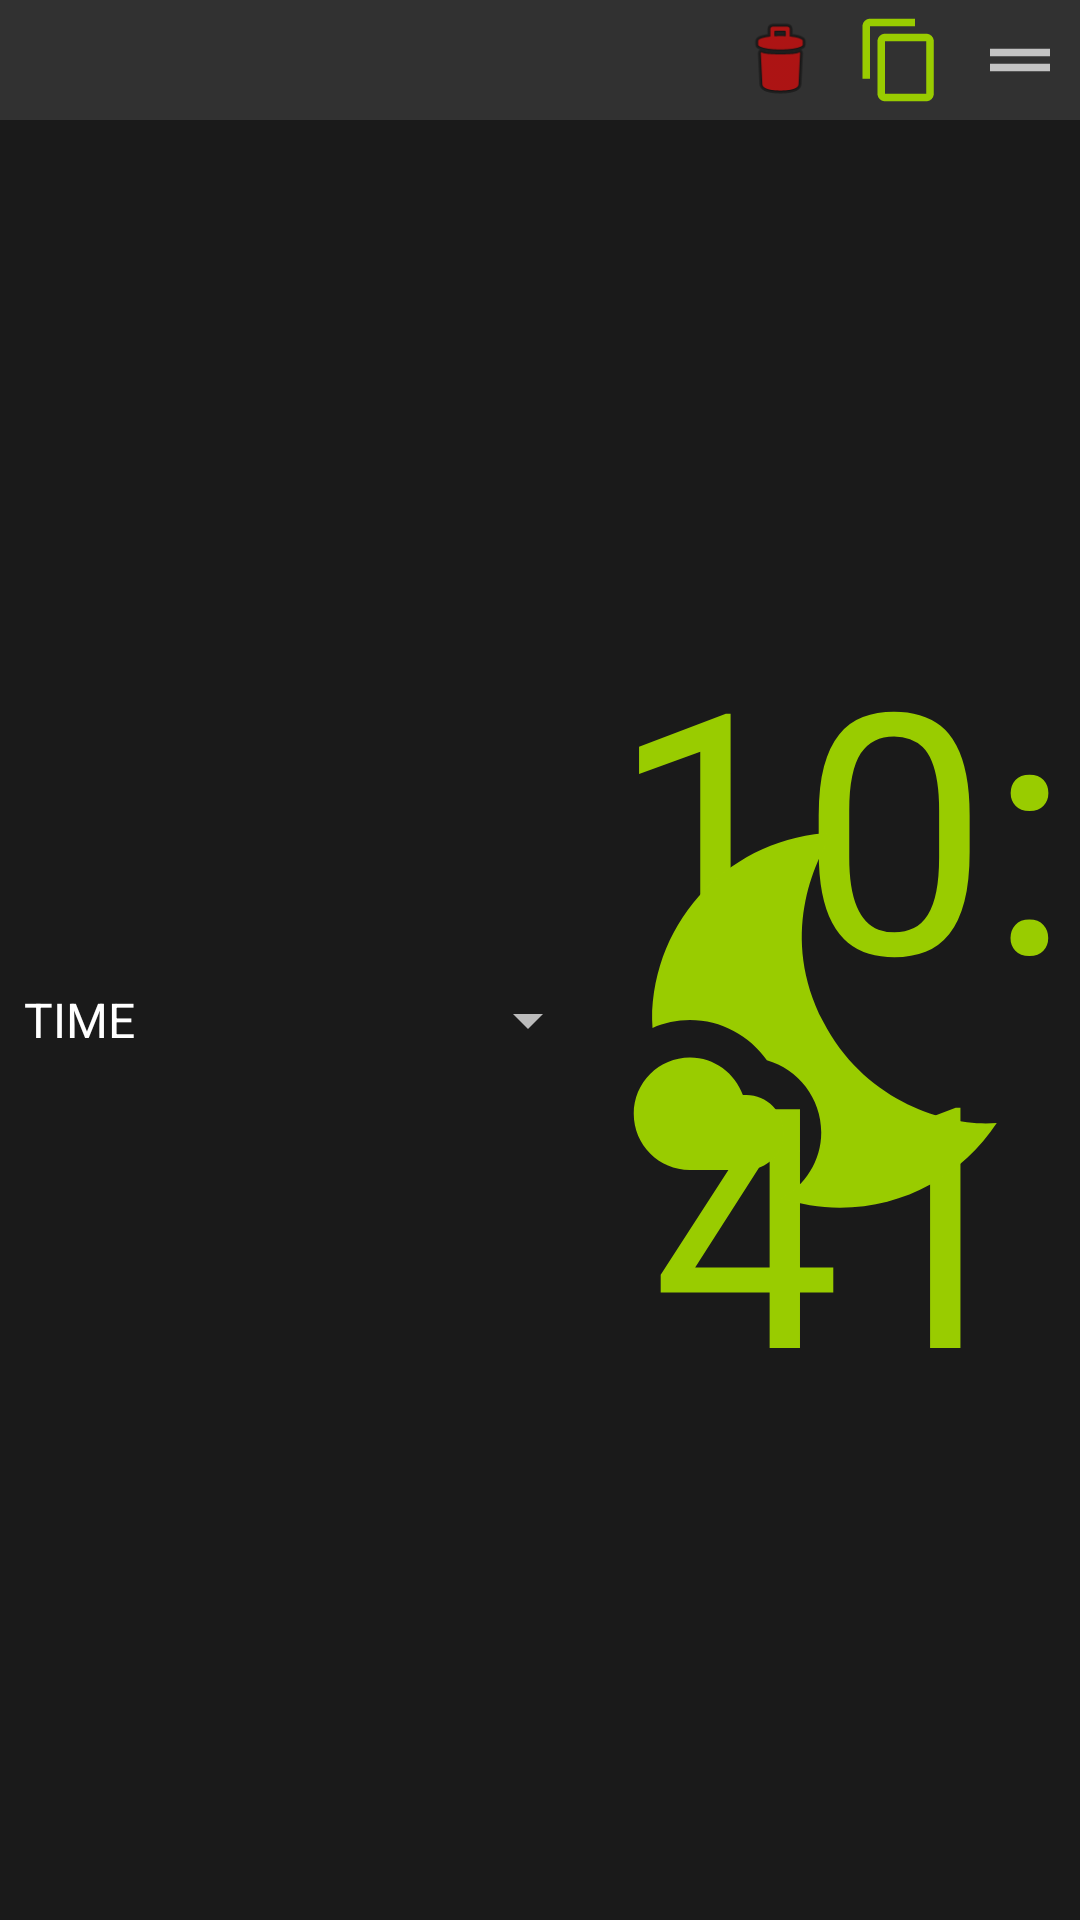

This screen was rendered from an Android layout file. Write that file and the resources it references.
<!-- AndroidManifest.xml: application theme AppTheme -->
<!-- res/layout/time_events_item.xml -->
<?xml version="1.0" encoding="utf-8"?>
<LinearLayout xmlns:android="http://schemas.android.com/apk/res/android"
    xmlns:app="http://schemas.android.com/apk/res-auto"
    android:layout_width="match_parent"
    android:layout_height="wrap_content"
    android:layout_marginHorizontal="5dp"
    android:layout_marginVertical="5dp"
    android:background="#FF1A1A1A"
    android:orientation="vertical">

    <RelativeLayout
        android:layout_width="match_parent"
        android:layout_height="40dp"
        android:background="#1AFFFFFF">

        <Button
            android:id="@+id/delete_button"
            android:layout_width="30dp"
            android:layout_height="30dp"
            android:layout_centerVertical="true"
            android:layout_marginStart="5dp"
            android:layout_marginTop="5dp"
            android:layout_marginEnd="5dp"
            android:layout_marginBottom="5dp"
            android:layout_toLeftOf="@id/clone_button"
            android:background="@android:drawable/ic_menu_delete"
            android:backgroundTint="#FF0000"
            android:backgroundTintMode="multiply" />

        <Button
            android:id="@+id/clone_button"
            android:layout_width="30dp"
            android:layout_height="30dp"
            android:layout_centerVertical="true"
            android:layout_marginStart="5dp"
            android:layout_marginTop="5dp"
            android:layout_marginEnd="5dp"
            android:layout_marginBottom="5dp"
            android:layout_toLeftOf="@id/drag_image"
            android:background="@drawable/ic_baseline_content_copy_24"
            android:backgroundTint="@color/colorAccent"
            android:backgroundTintMode="multiply" />

        <ImageView
            android:id="@+id/drag_image"
            android:layout_width="30dp"
            android:layout_height="30dp"
            android:layout_alignParentRight="true"
            android:layout_centerVertical="true"
            android:layout_marginStart="5dp"
            android:layout_marginTop="5dp"
            android:layout_marginEnd="5dp"
            android:layout_marginBottom="5dp"
            android:background="@drawable/ic_baseline_drag_handle_24" />

    </RelativeLayout>

    <LinearLayout
        android:layout_width="match_parent"
        android:layout_height="match_parent"
        android:gravity="center"
        android:orientation="horizontal">

        <Spinner
            android:id="@+id/time_events_spinner"
            android:layout_width="200dp"
            android:layout_height="50dp"
            android:entries="@array/time_event_modes"
            android:gravity="center" />

        <RelativeLayout
            android:layout_width="match_parent"
            android:layout_height="match_parent">

            <TextView
                android:id="@+id/time_events_label"
                android:layout_width="match_parent"
                android:layout_height="match_parent"
                android:layout_weight="1"
                android:gravity="center"
                android:text="10:41"
                android:textColor="@color/colorAccent"
                app:autoSizeTextType="uniform" />

            <ImageView
                android:id="@+id/time_events_image"
                android:layout_width="match_parent"
                android:layout_height="match_parent"
                android:layout_margin="5dip"
                android:visibility="visible"
                app:srcCompat="@drawable/baseline_nights_stay_24" />
        </RelativeLayout>
    </LinearLayout>

    <com.google.android.material.textfield.TextInputLayout
        android:layout_width="match_parent"
        android:layout_height="wrap_content"
        android:hint="@string/command">

        <com.google.android.material.textfield.MaterialAutoCompleteTextView
            android:id="@+id/time_events_command_edittext"
            android:layout_width="match_parent"
            android:layout_height="wrap_content"
            android:drawableEnd="@drawable/ic_baseline_arrow_drop_down_24"
            android:inputType="textPersonName"
            android:typeface="monospace" />
    </com.google.android.material.textfield.TextInputLayout>

</LinearLayout>
<!-- resources referenced by this layout -->
<resources>
  <string-array name="time_event_modes">
          <item>TIME</item>
          <item>SUNRISE</item>
          <item>SUNSET</item>
          <item>DISABLED</item>
      </string-array>
  <color name="colorAccent">@android:color/holo_green_light</color>
  <!-- drawable baseline_nights_stay_24 (drawable) -->
  <vector xmlns:android="http://schemas.android.com/apk/res/android" android:height="24dp" android:tint="@color/colorAccent" android:viewportHeight="24" android:viewportWidth="24" android:width="24dp">
        
      <path android:fillColor="@android:color/white" android:pathData="M11.1,12.08C8.77,7.57 10.6,3.6 11.63,2.01C6.27,2.2 1.98,6.59 1.98,12c0,0.14 0.02,0.28 0.02,0.42C2.62,12.15 3.29,12 4,12c1.66,0 3.18,0.83 4.1,2.15C9.77,14.63 11,16.17 11,18c0,1.52 -0.87,2.83 -2.12,3.51c0.98,0.32 2.03,0.5 3.11,0.5c3.5,0 6.58,-1.8 8.37,-4.52C18,17.72 13.38,16.52 11.1,12.08z"/>
        
      <path android:fillColor="@android:color/white" android:pathData="M7,16l-0.18,0C6.4,14.84 5.3,14 4,14c-1.66,0 -3,1.34 -3,3s1.34,3 3,3c0.62,0 2.49,0 3,0c1.1,0 2,-0.9 2,-2C9,16.9 8.1,16 7,16z"/>
      
  </vector>
  <!-- drawable ic_baseline_content_copy_24 (drawable) -->
  <vector xmlns:android="http://schemas.android.com/apk/res/android"
      android:width="48dp"
      android:height="48dp"
      android:viewportWidth="24"
      android:viewportHeight="24"
      android:tint="?attr/colorControlNormal">
    <path
        android:fillColor="@android:color/white"
        android:pathData="M16,1L4,1c-1.1,0 -2,0.9 -2,2v14h2L4,3h12L16,1zM19,5L8,5c-1.1,0 -2,0.9 -2,2v14c0,1.1 0.9,2 2,2h11c1.1,0 2,-0.9 2,-2L21,7c0,-1.1 -0.9,-2 -2,-2zM19,21L8,21L8,7h11v14z"/>
  </vector>
  <!-- drawable ic_baseline_drag_handle_24 (drawable) -->
  <vector xmlns:android="http://schemas.android.com/apk/res/android"
      android:width="48dp"
      android:height="48dp"
      android:viewportWidth="24"
      android:viewportHeight="24"
      android:tint="?attr/colorControlNormal">
    <path
        android:fillColor="@android:color/white"
        android:pathData="M20,9H4v2h16V9zM4,15h16v-2H4V15z"/>
  </vector>
  <string name="command">Command</string>
  <color name="colorPrimaryDark">#003355</color>
</resources>
